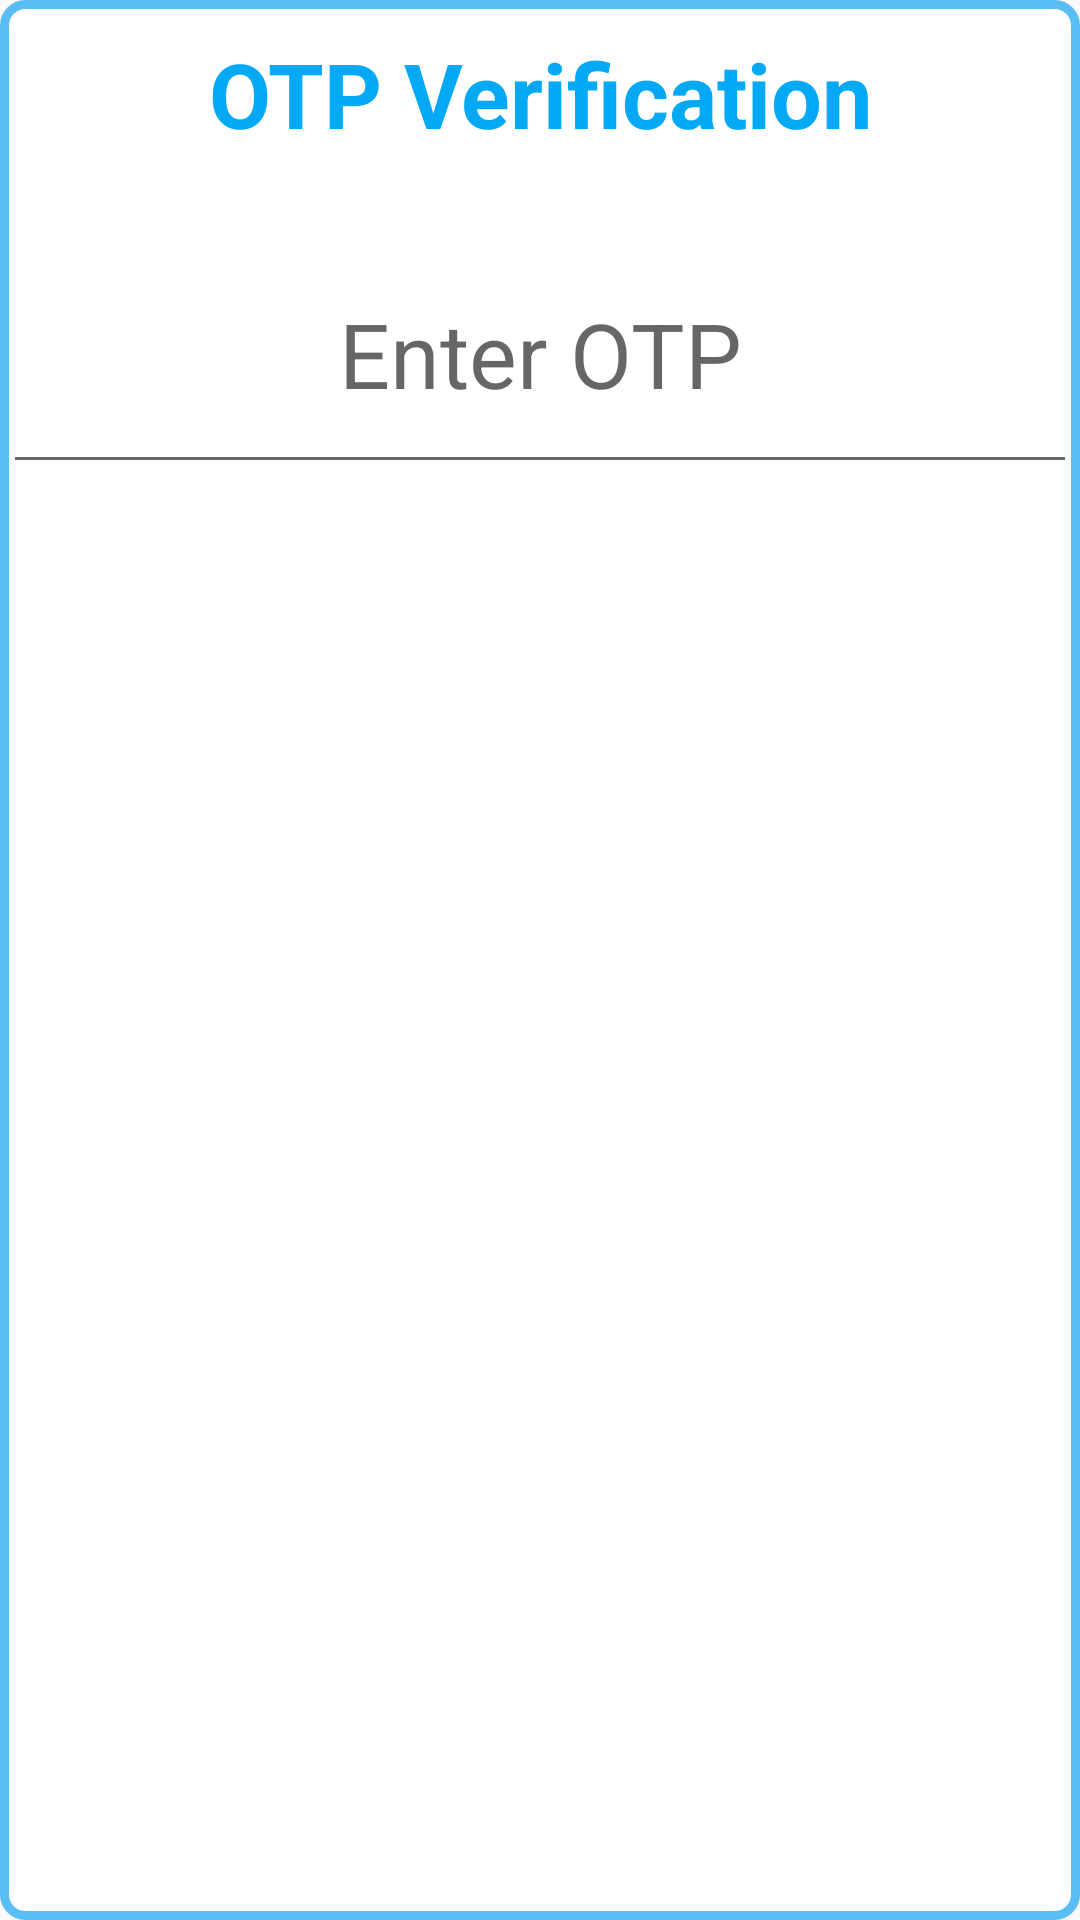

The Android layout XML behind this screen, and the referenced resources:
<!-- AndroidManifest.xml: application theme AppTheme.NoActionBar -->
<!-- res/layout/otp_dialog.xml -->
<?xml version="1.0" encoding="utf-8"?>
<LinearLayout xmlns:android="http://schemas.android.com/apk/res/android"
    android:layout_width="match_parent"
    android:layout_height="wrap_content"
    android:minHeight="300dp"
    android:minWidth="600dp"
    android:orientation="vertical"
    android:layout_margin="50dp"
    android:background="@drawable/layout_bg">

    <TextView
        android:layout_width="match_parent"
        android:layout_height="wrap_content"
        android:text="OTP Verification"
        android:gravity="center"
        android:layout_marginTop="10dp"
        android:textStyle="bold"
        android:textColor="#03A9F4"
        android:textSize="30sp"/>


    <EditText
        android:id="@+id/txtOTP"
        android:layout_width="match_parent"
        android:layout_height="90.0dip"
        android:layout_marginTop="20dp"
        android:gravity="center"
        android:hint="Enter OTP"
        android:imeOptions="actionDone"
        android:inputType="text"
        android:maxLength="7"
        android:textSize="30sp" />

    <LinearLayout
        android:layout_width="match_parent"
        android:layout_height="100.0dp"
        android:layout_marginTop="20dp"
        android:orientation="horizontal"
        android:layout_marginLeft="10dp"
        android:layout_marginRight="10dp">


        <Button
            android:id="@+id/btnCancel"
            android:layout_width="match_parent"
            android:layout_height="60dp"
            android:layout_margin="10dp"
            android:layout_marginTop="10.0dip"
            android:layout_weight="1"
            android:background="@drawable/button_background"
            android:padding="10dp"
            android:text="Cancel"
            android:textColor="@color/white"
            android:textStyle="bold" />

        <Button
            android:id="@+id/btnDone"
            android:layout_width="match_parent"
            android:layout_height="60dp"
            android:layout_margin="10dp"
            android:layout_weight="1"
            android:background="@drawable/button_background"
            android:text="Verify"
            android:textColor="@color/white"
            android:textStyle="bold" />


    </LinearLayout>


</LinearLayout>
<!-- resources referenced by this layout -->
<resources>
  <color name="white">#FFFFFF</color>
  <!-- drawable button_background (drawable) -->
  <selector xmlns:android="http://schemas.android.com/apk/res/android">
  
      <item android:drawable="@drawable/button_1_selected" android:state_pressed="true" />
      
      <item android:drawable="@drawable/button_1_focused" android:state_focused="true" />
      
      <item android:drawable="@drawable/button_1_normal" />
  </selector>
  <!-- drawable layout_bg (drawable) -->
  <?xml version="1.0" encoding="UTF-8"?>
  <shape xmlns:android="http://schemas.android.com/apk/res/android">
      <solid android:color="#ffffffff"/>
  
      <stroke android:width="3dp"
          android:color="#58bef5"
          />
  
      <padding android:left="1dp"
          android:top="1dp"
          android:right="1dp"
          android:bottom="1dp"
          />
  
      <corners android:bottomRightRadius="7dp" android:bottomLeftRadius="7dp"
          android:topLeftRadius="7dp" android:topRightRadius="7dp"/>
  </shape>
  <style name="AppTheme.NoActionBar">
          <item name="windowActionBar">false</item>
          <item name="windowNoTitle">true</item>
      </style>
</resources>
